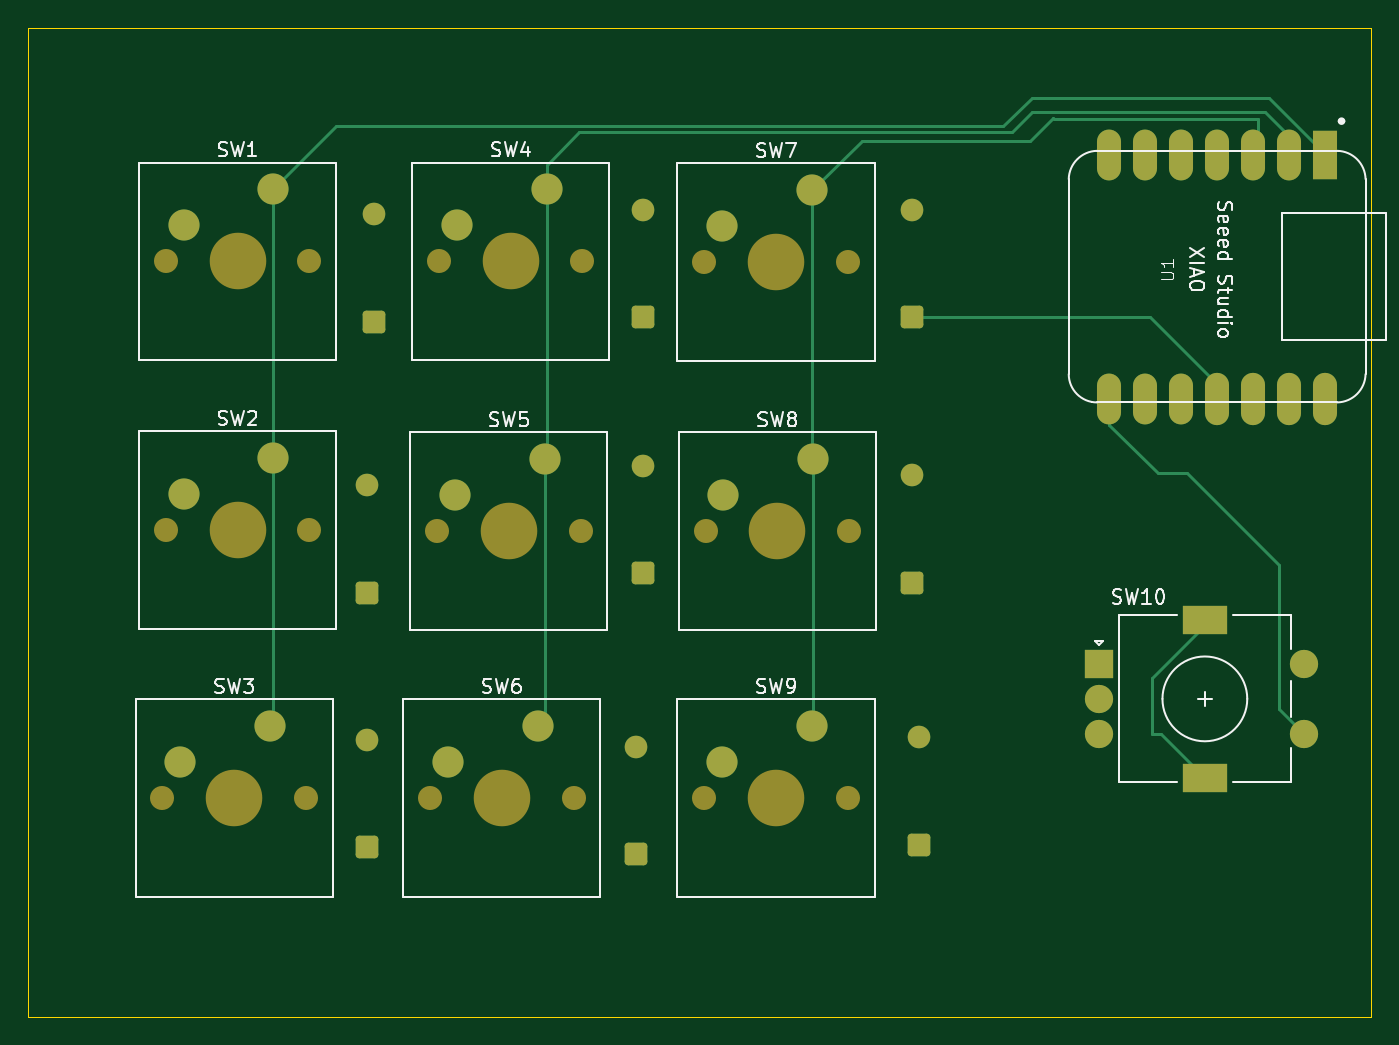
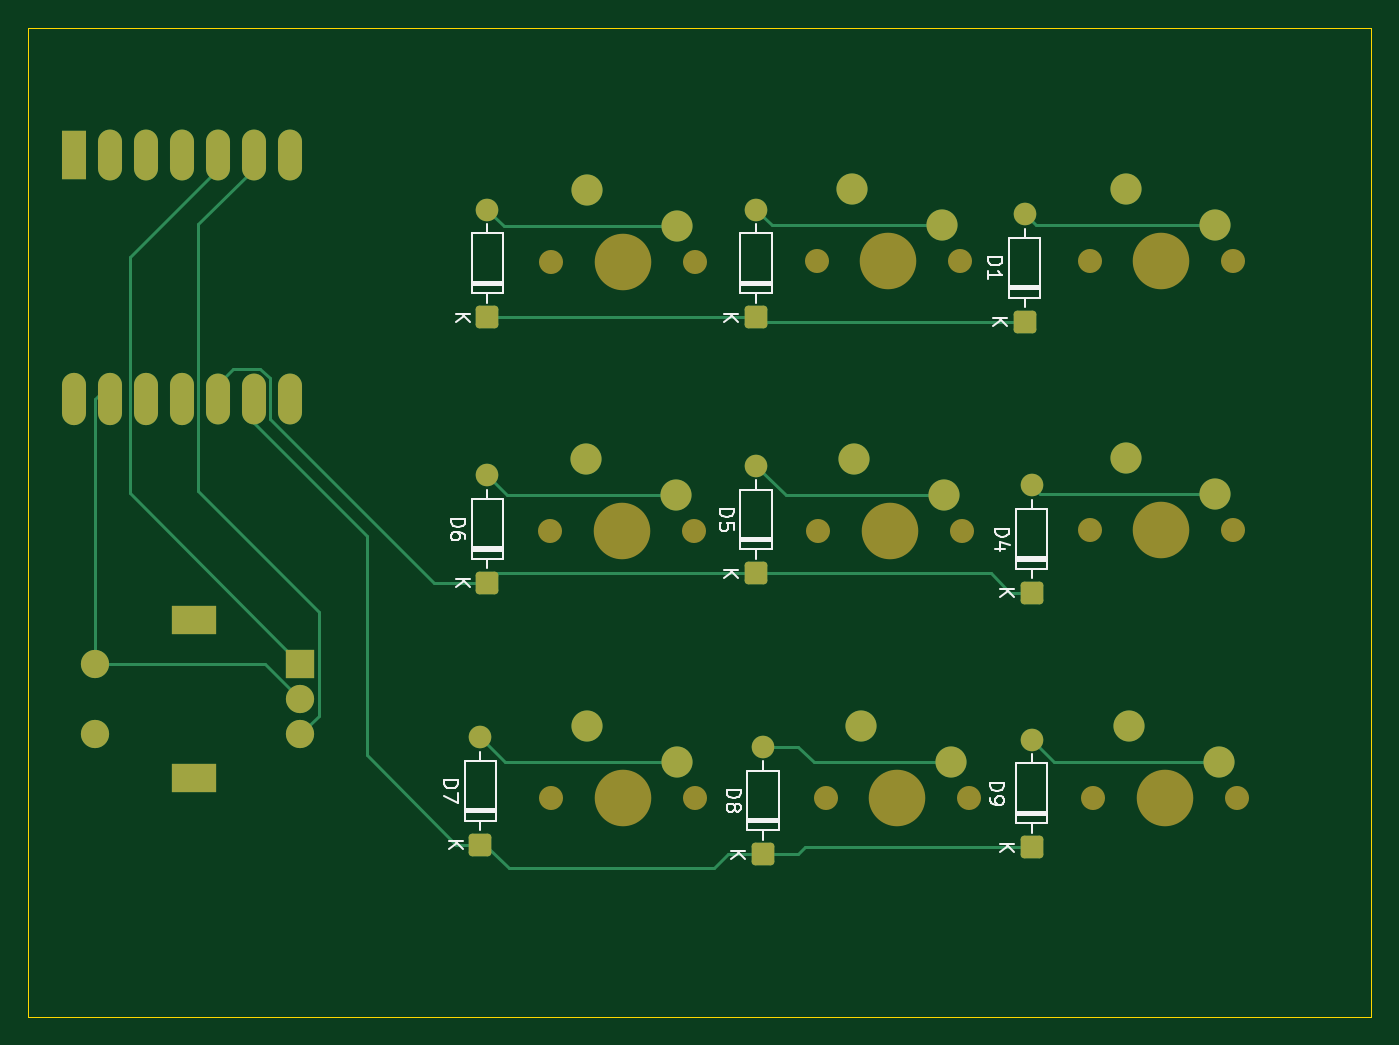
Circuit board: 9 layer files. Board 95.0 x 70.0 mm.
- bottom_copper: sunny-pad-B_Cu.gbr (8687 bytes)
- bottom_mask: sunny-pad-B_Mask.gbr (4143 bytes)
- paste: sunny-pad-B_Paste.gbr (454 bytes)
- bottom_silk: sunny-pad-B_Silkscreen.gbr (14883 bytes)
- outline: sunny-pad-Edge_Cuts.gbr (611 bytes)
- top_copper: sunny-pad-F_Cu.gbr (7794 bytes)
- top_mask: sunny-pad-F_Mask.gbr (4143 bytes)
- paste: sunny-pad-F_Paste.gbr (454 bytes)
- top_silk: sunny-pad-F_Silkscreen.gbr (32178 bytes)

=== bottom_copper: sunny-pad-B_Cu.gbr (8687 bytes, source omitted) ===
=== bottom_mask: sunny-pad-B_Mask.gbr ===
%TF.GenerationSoftware,KiCad,Pcbnew,10.0.6*%
%TF.CreationDate,2026-10-02T20:22:45+05:30*%
%TF.ProjectId,sunny-pad,73756e6e-792d-4706-9164-2e6b69636164,rev?*%
%TF.SameCoordinates,Original*%
%TF.FileFunction,Soldermask,Bot*%
%TF.FilePolarity,Negative*%
%FSLAX46Y46*%
G04 Gerber Fmt 4.6, Leading zero omitted, Abs format (unit mm)*
G04 Created by KiCad (PCBNEW 10.0.6) date 2026-10-02 20:22:45*
%MOMM*%
%LPD*%
G01*
G04 APERTURE LIST*
G04 Aperture macros list*
%AMRoundRect*
0 Rectangle with rounded corners*
0 $1 Rounding radius*
0 $2 $3 $4 $5 $6 $7 $8 $9 X,Y pos of 4 corners*
0 Add a 4 corners polygon primitive as box body*
4,1,4,$2,$3,$4,$5,$6,$7,$8,$9,$2,$3,0*
0 Add four circle primitives for the rounded corners*
1,1,$1+$1,$2,$3*
1,1,$1+$1,$4,$5*
1,1,$1+$1,$6,$7*
1,1,$1+$1,$8,$9*
0 Add four rect primitives between the rounded corners*
20,1,$1+$1,$2,$3,$4,$5,0*
20,1,$1+$1,$4,$5,$6,$7,0*
20,1,$1+$1,$6,$7,$8,$9,0*
20,1,$1+$1,$8,$9,$2,$3,0*%
G04 Aperture macros list end*
%ADD10C,1.700000*%
%ADD11C,4.000000*%
%ADD12C,2.200000*%
%ADD13R,2.000000X2.000000*%
%ADD14C,2.000000*%
%ADD15R,3.200000X2.000000*%
%ADD16R,1.700000X3.500000*%
%ADD17O,1.700000X3.600000*%
%ADD18O,1.700000X3.700000*%
%ADD19RoundRect,0.250000X0.550000X-0.550000X0.550000X0.550000X-0.550000X0.550000X-0.550000X-0.550000X0*%
%ADD20C,1.600000*%
G04 APERTURE END LIST*
D10*
%TO.C,SW8*%
X154920000Y-102635000D03*
D11*
X160000000Y-102635000D03*
D10*
X165080000Y-102635000D03*
D12*
X162540000Y-97555000D03*
X156190000Y-100095000D03*
%TD*%
D10*
%TO.C,SW1*%
X116730000Y-83540000D03*
D11*
X121810000Y-83540000D03*
D10*
X126890000Y-83540000D03*
D12*
X124350000Y-78460000D03*
X118000000Y-81000000D03*
%TD*%
D13*
%TO.C,SW10*%
X182750000Y-112000000D03*
D14*
X182750000Y-117000000D03*
X182750000Y-114500000D03*
D15*
X190250000Y-108900000D03*
X190250000Y-120100000D03*
D14*
X197250000Y-117000000D03*
X197250000Y-112000000D03*
%TD*%
D10*
%TO.C,SW5*%
X135920000Y-102635000D03*
D11*
X141000000Y-102635000D03*
D10*
X146080000Y-102635000D03*
D12*
X143540000Y-97555000D03*
X137190000Y-100095000D03*
%TD*%
D10*
%TO.C,SW7*%
X154840000Y-83580000D03*
D11*
X159920000Y-83580000D03*
D10*
X165000000Y-83580000D03*
D12*
X162460000Y-78500000D03*
X156110000Y-81040000D03*
%TD*%
D10*
%TO.C,SW2*%
X116730000Y-102540000D03*
D11*
X121810000Y-102540000D03*
D10*
X126890000Y-102540000D03*
D12*
X124350000Y-97460000D03*
X118000000Y-100000000D03*
%TD*%
D10*
%TO.C,SW4*%
X136055000Y-83540000D03*
D11*
X141135000Y-83540000D03*
D10*
X146215000Y-83540000D03*
D12*
X143675000Y-78460000D03*
X137325000Y-81000000D03*
%TD*%
D16*
%TO.C,U1*%
X198740000Y-76000000D03*
D17*
X196200000Y-76000000D03*
X193660000Y-76000000D03*
X191120000Y-76000000D03*
X188580000Y-76000000D03*
X186040000Y-76000000D03*
X183500000Y-76000000D03*
X183500000Y-93250000D03*
X186040000Y-93250000D03*
X188580000Y-93250000D03*
D18*
X191120000Y-93250000D03*
X193660000Y-93250000D03*
X196200000Y-93250000D03*
X198740000Y-93250000D03*
%TD*%
D10*
%TO.C,SW9*%
X154840000Y-121500000D03*
D11*
X159920000Y-121500000D03*
D10*
X165000000Y-121500000D03*
D12*
X162460000Y-116420000D03*
X156110000Y-118960000D03*
%TD*%
D10*
%TO.C,SW6*%
X135420000Y-121500000D03*
D11*
X140500000Y-121500000D03*
D10*
X145580000Y-121500000D03*
D12*
X143040000Y-116420000D03*
X136690000Y-118960000D03*
%TD*%
D10*
%TO.C,SW3*%
X116500000Y-121500000D03*
D11*
X121580000Y-121500000D03*
D10*
X126660000Y-121500000D03*
D12*
X124120000Y-116420000D03*
X117770000Y-118960000D03*
%TD*%
D19*
%TO.C,D8*%
X150000000Y-125500000D03*
D20*
X150000000Y-117880000D03*
%TD*%
D19*
%TO.C,D1*%
X131500000Y-87810000D03*
D20*
X131500000Y-80190000D03*
%TD*%
D19*
%TO.C,D3*%
X169500000Y-87500000D03*
D20*
X169500000Y-79880000D03*
%TD*%
D19*
%TO.C,D6*%
X169500000Y-106310000D03*
D20*
X169500000Y-98690000D03*
%TD*%
D19*
%TO.C,D2*%
X150500000Y-87500000D03*
D20*
X150500000Y-79880000D03*
%TD*%
D19*
%TO.C,D5*%
X150500000Y-105620000D03*
D20*
X150500000Y-98000000D03*
%TD*%
D19*
%TO.C,D9*%
X131000000Y-125000000D03*
D20*
X131000000Y-117380000D03*
%TD*%
D19*
%TO.C,D7*%
X170000000Y-124810000D03*
D20*
X170000000Y-117190000D03*
%TD*%
D19*
%TO.C,D4*%
X131000000Y-107000000D03*
D20*
X131000000Y-99380000D03*
%TD*%
M02*

=== paste: sunny-pad-B_Paste.gbr ===
%TF.GenerationSoftware,KiCad,Pcbnew,10.0.6*%
%TF.CreationDate,2026-10-02T20:22:45+05:30*%
%TF.ProjectId,sunny-pad,73756e6e-792d-4706-9164-2e6b69636164,rev?*%
%TF.SameCoordinates,Original*%
%TF.FileFunction,Paste,Bot*%
%TF.FilePolarity,Positive*%
%FSLAX46Y46*%
G04 Gerber Fmt 4.6, Leading zero omitted, Abs format (unit mm)*
G04 Created by KiCad (PCBNEW 10.0.6) date 2026-10-02 20:22:45*
%MOMM*%
%LPD*%
G01*
G04 APERTURE LIST*
G04 APERTURE END LIST*
M02*

=== bottom_silk: sunny-pad-B_Silkscreen.gbr (14883 bytes, source omitted) ===
=== outline: sunny-pad-Edge_Cuts.gbr ===
%TF.GenerationSoftware,KiCad,Pcbnew,10.0.6*%
%TF.CreationDate,2026-10-02T20:22:45+05:30*%
%TF.ProjectId,sunny-pad,73756e6e-792d-4706-9164-2e6b69636164,rev?*%
%TF.SameCoordinates,Original*%
%TF.FileFunction,Profile,NP*%
%FSLAX46Y46*%
G04 Gerber Fmt 4.6, Leading zero omitted, Abs format (unit mm)*
G04 Created by KiCad (PCBNEW 10.0.6) date 2026-10-02 20:22:45*
%MOMM*%
%LPD*%
G01*
G04 APERTURE LIST*
%TA.AperFunction,Profile*%
%ADD10C,0.050000*%
%TD*%
G04 APERTURE END LIST*
D10*
X107000000Y-67000000D02*
X202000000Y-67000000D01*
X202000000Y-137000000D01*
X107000000Y-137000000D01*
X107000000Y-67000000D01*
M02*

=== top_copper: sunny-pad-F_Cu.gbr (7794 bytes, source omitted) ===
=== top_mask: sunny-pad-F_Mask.gbr ===
%TF.GenerationSoftware,KiCad,Pcbnew,10.0.6*%
%TF.CreationDate,2026-10-02T20:22:45+05:30*%
%TF.ProjectId,sunny-pad,73756e6e-792d-4706-9164-2e6b69636164,rev?*%
%TF.SameCoordinates,Original*%
%TF.FileFunction,Soldermask,Top*%
%TF.FilePolarity,Negative*%
%FSLAX46Y46*%
G04 Gerber Fmt 4.6, Leading zero omitted, Abs format (unit mm)*
G04 Created by KiCad (PCBNEW 10.0.6) date 2026-10-02 20:22:45*
%MOMM*%
%LPD*%
G01*
G04 APERTURE LIST*
G04 Aperture macros list*
%AMRoundRect*
0 Rectangle with rounded corners*
0 $1 Rounding radius*
0 $2 $3 $4 $5 $6 $7 $8 $9 X,Y pos of 4 corners*
0 Add a 4 corners polygon primitive as box body*
4,1,4,$2,$3,$4,$5,$6,$7,$8,$9,$2,$3,0*
0 Add four circle primitives for the rounded corners*
1,1,$1+$1,$2,$3*
1,1,$1+$1,$4,$5*
1,1,$1+$1,$6,$7*
1,1,$1+$1,$8,$9*
0 Add four rect primitives between the rounded corners*
20,1,$1+$1,$2,$3,$4,$5,0*
20,1,$1+$1,$4,$5,$6,$7,0*
20,1,$1+$1,$6,$7,$8,$9,0*
20,1,$1+$1,$8,$9,$2,$3,0*%
G04 Aperture macros list end*
%ADD10C,1.700000*%
%ADD11C,4.000000*%
%ADD12C,2.200000*%
%ADD13R,2.000000X2.000000*%
%ADD14C,2.000000*%
%ADD15R,3.200000X2.000000*%
%ADD16R,1.700000X3.500000*%
%ADD17O,1.700000X3.600000*%
%ADD18O,1.700000X3.700000*%
%ADD19RoundRect,0.250000X0.550000X-0.550000X0.550000X0.550000X-0.550000X0.550000X-0.550000X-0.550000X0*%
%ADD20C,1.600000*%
G04 APERTURE END LIST*
D10*
%TO.C,SW8*%
X154920000Y-102635000D03*
D11*
X160000000Y-102635000D03*
D10*
X165080000Y-102635000D03*
D12*
X162540000Y-97555000D03*
X156190000Y-100095000D03*
%TD*%
D10*
%TO.C,SW1*%
X116730000Y-83540000D03*
D11*
X121810000Y-83540000D03*
D10*
X126890000Y-83540000D03*
D12*
X124350000Y-78460000D03*
X118000000Y-81000000D03*
%TD*%
D13*
%TO.C,SW10*%
X182750000Y-112000000D03*
D14*
X182750000Y-117000000D03*
X182750000Y-114500000D03*
D15*
X190250000Y-108900000D03*
X190250000Y-120100000D03*
D14*
X197250000Y-117000000D03*
X197250000Y-112000000D03*
%TD*%
D10*
%TO.C,SW5*%
X135920000Y-102635000D03*
D11*
X141000000Y-102635000D03*
D10*
X146080000Y-102635000D03*
D12*
X143540000Y-97555000D03*
X137190000Y-100095000D03*
%TD*%
D10*
%TO.C,SW7*%
X154840000Y-83580000D03*
D11*
X159920000Y-83580000D03*
D10*
X165000000Y-83580000D03*
D12*
X162460000Y-78500000D03*
X156110000Y-81040000D03*
%TD*%
D10*
%TO.C,SW2*%
X116730000Y-102540000D03*
D11*
X121810000Y-102540000D03*
D10*
X126890000Y-102540000D03*
D12*
X124350000Y-97460000D03*
X118000000Y-100000000D03*
%TD*%
D10*
%TO.C,SW4*%
X136055000Y-83540000D03*
D11*
X141135000Y-83540000D03*
D10*
X146215000Y-83540000D03*
D12*
X143675000Y-78460000D03*
X137325000Y-81000000D03*
%TD*%
D16*
%TO.C,U1*%
X198740000Y-76000000D03*
D17*
X196200000Y-76000000D03*
X193660000Y-76000000D03*
X191120000Y-76000000D03*
X188580000Y-76000000D03*
X186040000Y-76000000D03*
X183500000Y-76000000D03*
X183500000Y-93250000D03*
X186040000Y-93250000D03*
X188580000Y-93250000D03*
D18*
X191120000Y-93250000D03*
X193660000Y-93250000D03*
X196200000Y-93250000D03*
X198740000Y-93250000D03*
%TD*%
D10*
%TO.C,SW9*%
X154840000Y-121500000D03*
D11*
X159920000Y-121500000D03*
D10*
X165000000Y-121500000D03*
D12*
X162460000Y-116420000D03*
X156110000Y-118960000D03*
%TD*%
D10*
%TO.C,SW6*%
X135420000Y-121500000D03*
D11*
X140500000Y-121500000D03*
D10*
X145580000Y-121500000D03*
D12*
X143040000Y-116420000D03*
X136690000Y-118960000D03*
%TD*%
D10*
%TO.C,SW3*%
X116500000Y-121500000D03*
D11*
X121580000Y-121500000D03*
D10*
X126660000Y-121500000D03*
D12*
X124120000Y-116420000D03*
X117770000Y-118960000D03*
%TD*%
D19*
%TO.C,D8*%
X150000000Y-125500000D03*
D20*
X150000000Y-117880000D03*
%TD*%
D19*
%TO.C,D1*%
X131500000Y-87810000D03*
D20*
X131500000Y-80190000D03*
%TD*%
D19*
%TO.C,D3*%
X169500000Y-87500000D03*
D20*
X169500000Y-79880000D03*
%TD*%
D19*
%TO.C,D6*%
X169500000Y-106310000D03*
D20*
X169500000Y-98690000D03*
%TD*%
D19*
%TO.C,D2*%
X150500000Y-87500000D03*
D20*
X150500000Y-79880000D03*
%TD*%
D19*
%TO.C,D5*%
X150500000Y-105620000D03*
D20*
X150500000Y-98000000D03*
%TD*%
D19*
%TO.C,D9*%
X131000000Y-125000000D03*
D20*
X131000000Y-117380000D03*
%TD*%
D19*
%TO.C,D7*%
X170000000Y-124810000D03*
D20*
X170000000Y-117190000D03*
%TD*%
D19*
%TO.C,D4*%
X131000000Y-107000000D03*
D20*
X131000000Y-99380000D03*
%TD*%
M02*

=== paste: sunny-pad-F_Paste.gbr ===
%TF.GenerationSoftware,KiCad,Pcbnew,10.0.6*%
%TF.CreationDate,2026-10-02T20:22:45+05:30*%
%TF.ProjectId,sunny-pad,73756e6e-792d-4706-9164-2e6b69636164,rev?*%
%TF.SameCoordinates,Original*%
%TF.FileFunction,Paste,Top*%
%TF.FilePolarity,Positive*%
%FSLAX46Y46*%
G04 Gerber Fmt 4.6, Leading zero omitted, Abs format (unit mm)*
G04 Created by KiCad (PCBNEW 10.0.6) date 2026-10-02 20:22:45*
%MOMM*%
%LPD*%
G01*
G04 APERTURE LIST*
G04 APERTURE END LIST*
M02*

=== top_silk: sunny-pad-F_Silkscreen.gbr (32178 bytes, source omitted) ===
